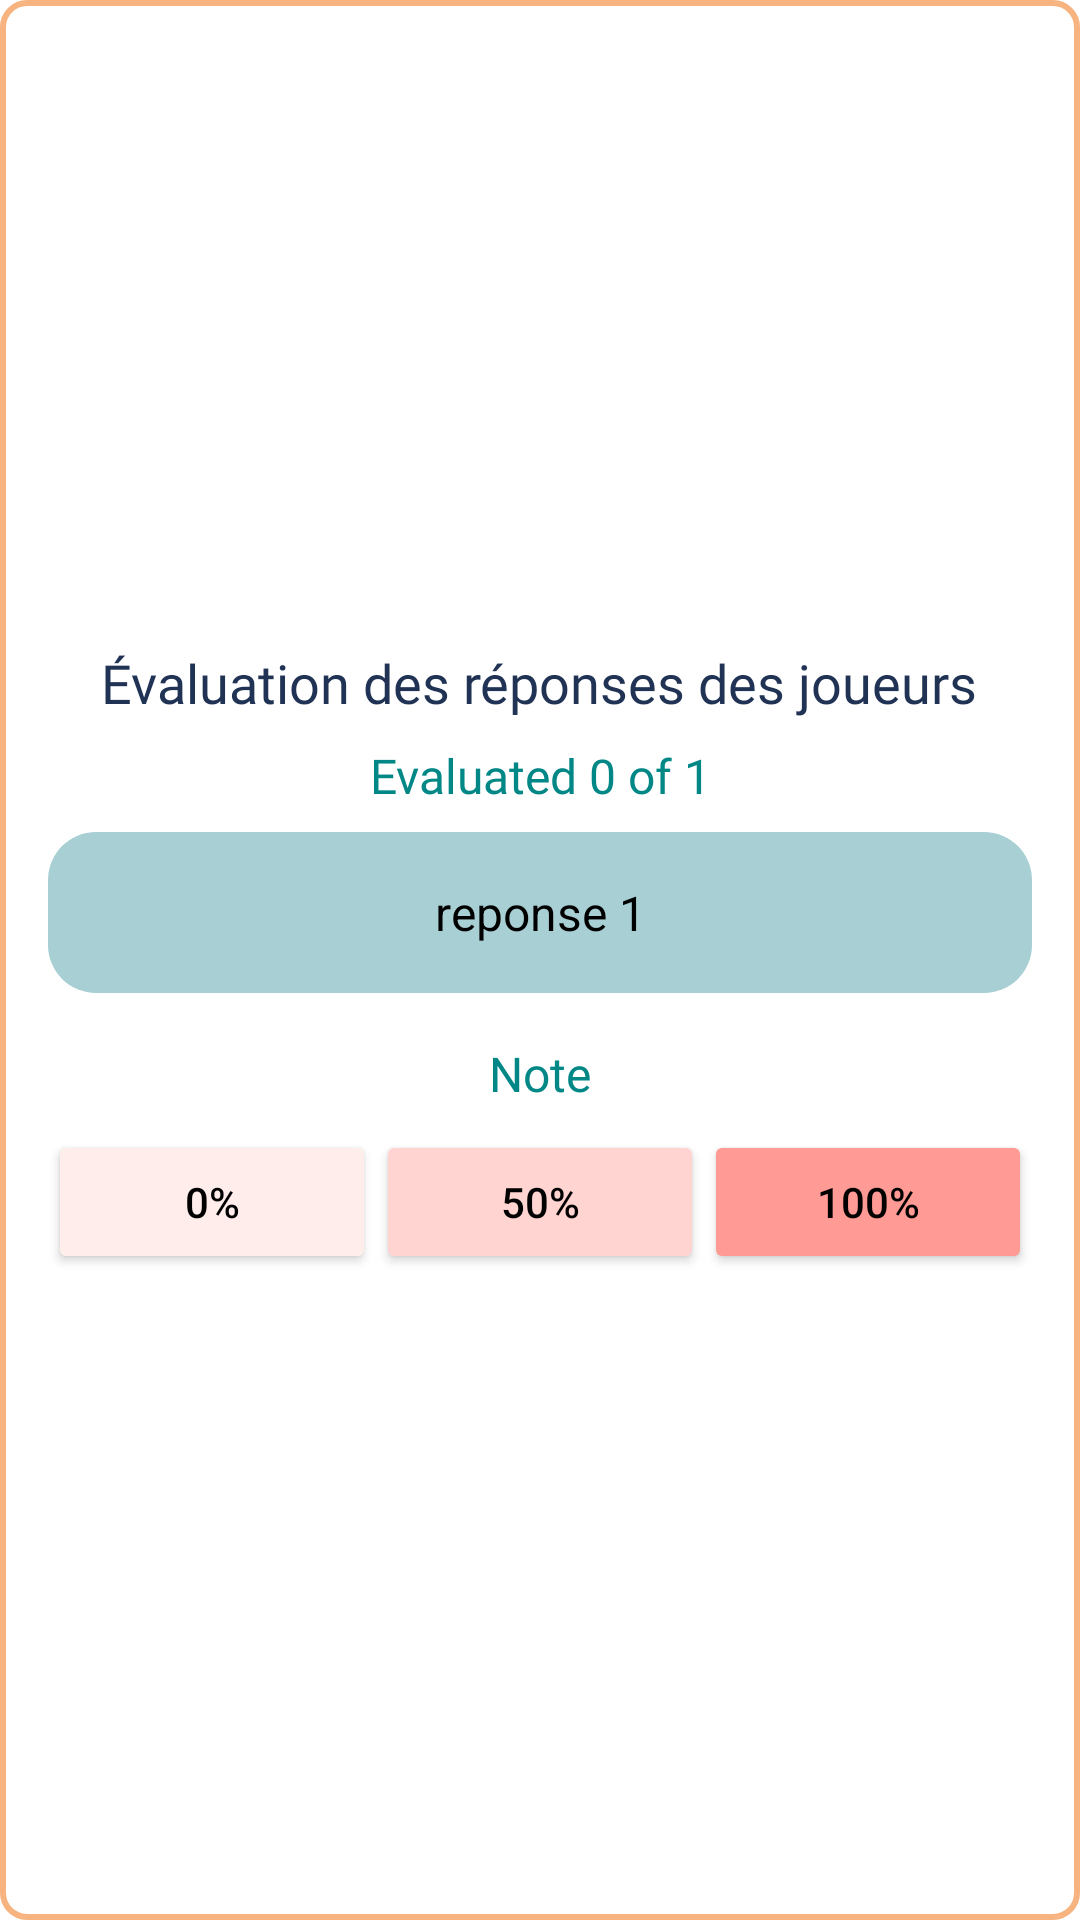

The Android layout XML behind this screen, and the referenced resources:
<!-- AndroidManifest.xml: application theme Theme.AndroidLogin.Light -->
<!-- res/layout/correction_qrl_box.xml -->
<?xml version="1.0" encoding="utf-8"?>
<LinearLayout
    xmlns:android="http://schemas.android.com/apk/res/android"
    android:layout_width="match_parent"
    android:layout_height="wrap_content"
    android:orientation="vertical"
    android:padding="16dp"
    android:background="@drawable/orange_stroke"
    android:gravity="center">

    
    <TextView
        android:id="@+id/titleTextView"
        android:layout_width="wrap_content"
        android:layout_height="wrap_content"
        android:text="Évaluation des réponses des joueurs"
        android:textSize="18sp"
        android:textColor="@color/navyBlue"
        android:fontFamily="@font/quicksand_bold"
        android:gravity="center" />

    <TextView
        android:id="@+id/evaluatedStatusTextView"
        android:layout_width="wrap_content"
        android:layout_height="wrap_content"
        android:text="Evaluated 0 of 1"
        android:textSize="16sp"
        android:textColor="@color/teal_700"
        android:fontFamily="@font/quicksand_bold"
        android:gravity="center"
        android:layout_marginTop="8dp" />

    
    <TextView
        android:id="@+id/playerResponseTextView"
        android:layout_width="match_parent"
        android:layout_height="wrap_content"
        android:text="reponse 1"
        android:textSize="16sp"
        android:padding="16dp"
        android:background="@drawable/rectangle_aqua_box"
        android:textColor="@color/black"
        android:layout_marginTop="8dp"
        android:gravity="center" />

    
    <TextView
        android:id="@+id/noteTextView"
        android:layout_width="wrap_content"
        android:layout_height="wrap_content"
        android:text="Note"
        android:textSize="16sp"
        android:textColor="@color/teal_700"
        android:fontFamily="@font/quicksand_bold"
        android:gravity="center"
        android:layout_marginTop="16dp" />

    
    <LinearLayout
        android:id="@+id/noteContainer"
        android:layout_width="match_parent"
        android:layout_height="wrap_content"
        android:orientation="horizontal"
        android:layout_marginTop="8dp"
        android:gravity="center">

        
        <Button
            android:id="@+id/note0Button"
            android:layout_width="0dp"
            android:layout_height="wrap_content"
            android:layout_weight="1"
            android:text="0%"
            android:backgroundTint="#FFEDEB"
            android:textColor="@color/black" />

        
        <Button
            android:id="@+id/note50Button"
            android:layout_width="0dp"
            android:layout_height="wrap_content"
            android:layout_weight="1"
            android:text="50%"
            android:backgroundTint="#FFD4D1"
            android:textColor="@color/black"
            />

        
        <Button
            android:id="@+id/note100Button"
            android:layout_width="0dp"
            android:layout_height="wrap_content"
            android:layout_weight="1"
            android:text="100%"
            android:backgroundTint="#FF9A94"
            android:textColor="@color/black" />
    </LinearLayout>
</LinearLayout>
<!-- resources referenced by this layout -->
<resources>
  <color name="black">#FF000000</color>
  <color name="navyBlue">#203354</color>
  <color name="teal_700">#FF018786</color>
  <!-- drawable orange_stroke (drawable) -->
  <?xml version="1.0" encoding="utf-8"?>
  <shape xmlns:android="http://schemas.android.com/apk/res/android">
      
      <solid android:color="@color/white"/>
  
      
      <stroke
          android:width="2dp"
          android:color="@color/orange"/> 
  
      
      <corners android:radius="8dp"/>
  </shape>
  <!-- drawable rectangle_aqua_box (drawable) -->
  <shape xmlns:android="http://schemas.android.com/apk/res/android">
      <solid android:color="@color/aqua"/> 
      <corners android:radius="16dp"/> 
  </shape>
  <color name="white">#FFFFFFFF</color>
  <color name="orange">#F7B380</color>
  <color name="aqua">#A8CFD3</color>
  <!-- drawable rectangle_border (drawable) -->
  <shape xmlns:android="http://schemas.android.com/apk/res/android">
      
      <solid android:color="@android:color/white"/> 
  
      
      <stroke
          android:width="2dp"
          android:color="@color/navyBlue" /> 
  
      
      <padding
          android:left="4dp"
          android:top="4dp"
          android:right="4dp"
          android:bottom="4dp" />
  
      
      <corners android:radius="8dp" />
  </shape>
  <!-- drawable history_border (drawable) -->
  <shape xmlns:android="http://schemas.android.com/apk/res/android">
      
      <solid android:color="#CCFFFFFF"/> 
  
      
      <padding
          android:left="4dp"
          android:top="4dp"
          android:right="4dp"
          android:bottom="4dp" />
  
      
      <corners android:radius="8dp" />
  </shape>
  <!-- drawable frame_background (drawable) -->
  <?xml version="1.0" encoding="utf-8"?>
  <shape xmlns:android="http://schemas.android.com/apk/res/android"
      android:shape="rectangle">
  
      
      <solid android:color="@android:color/transparent" />
  
      
      <stroke
          android:width="4dp"
          android:color="@color/black" /> 
  
      
      <corners android:radius="16dp" />
  
      
      <padding
          android:left="8dp"
          android:top="8dp"
          android:right="8dp"
          android:bottom="8dp" />
  
  </shape>
  <color name="brown">#A8846A</color>
  <color name="pink">#FF9783</color>
  <!-- drawable rounded_logout_button (drawable) -->
  <?xml version="1.0" encoding="utf-8"?>
  <shape xmlns:android="http://schemas.android.com/apk/res/android"
      android:shape="rectangle">
  
      <corners android:radius="150dp" />
      <solid android:color="#FF6961" />
      <stroke
          android:width="2dp"
          android:color="#FF6961" />
  </shape>
  <!-- drawable rounded_orange_button (drawable) -->
  <?xml version="1.0" encoding="utf-8"?>
  <shape xmlns:android="http://schemas.android.com/apk/res/android"
      android:shape="rectangle">
  
      <corners android:radius="150dp" />
      <solid android:color="@color/orange" />
      <stroke
          android:width="2dp"
          android:color="@color/orange" />
  </shape>
  <!-- drawable rounded_blue_button (drawable) -->
  <?xml version="1.0" encoding="utf-8"?>
  <shape xmlns:android="http://schemas.android.com/apk/res/android"
      android:shape="rectangle">
  
      <corners android:radius="150dp" />
      <solid android:color="@color/blue" />
      <stroke
          android:width="2dp"
          android:color="@color/blue" />
  </shape>
  <color name="blue">#0EBCD1</color>
  <!-- drawable ic_arrow_down (drawable) -->
  <?xml version="1.0" encoding="utf-8"?>
  <vector xmlns:android="http://schemas.android.com/apk/res/android"
      android:width="50dp"
      android:height="50dp"
      android:viewportWidth="24"
      android:viewportHeight="24">
      <path
          android:fillColor="@color/pink"
          android:pathData="M7,10l5,5 5,-5H7z" />
  </vector>
</resources>
